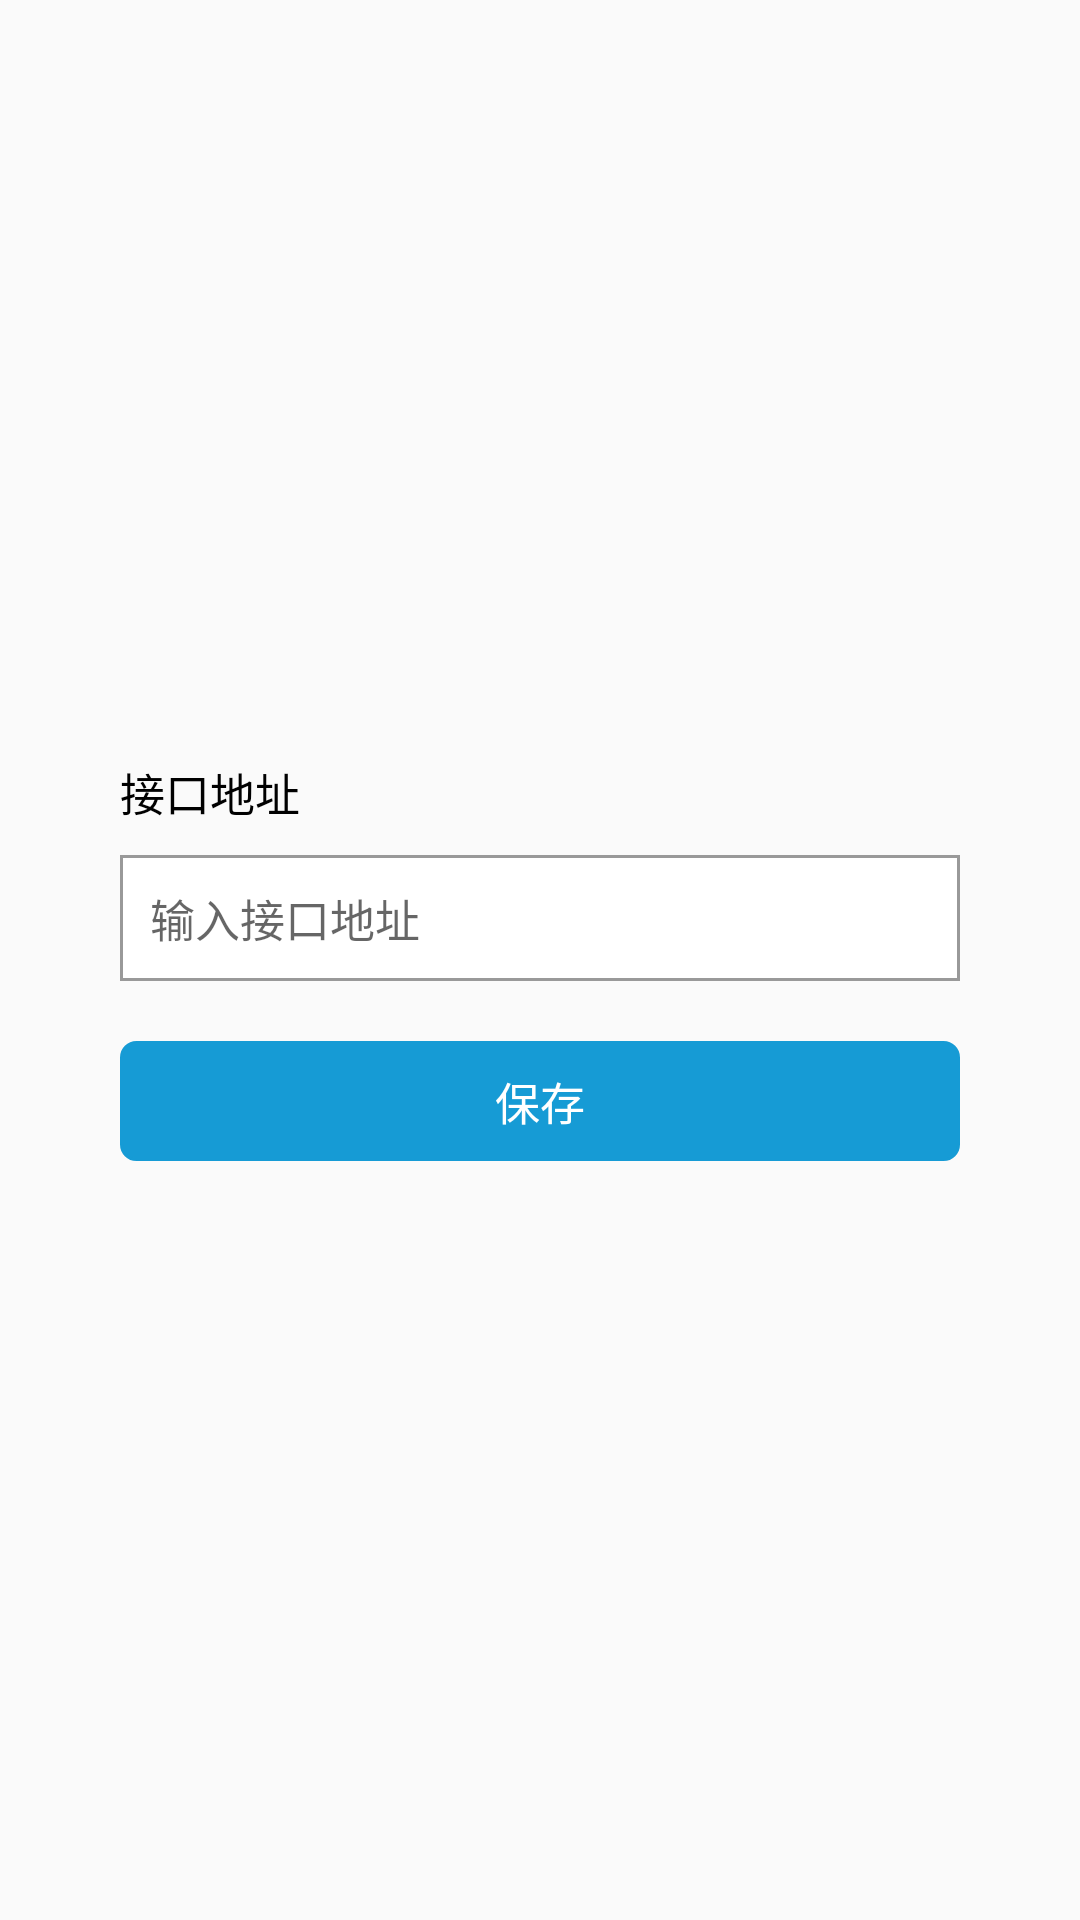

This screen was rendered from an Android layout file. Write that file and the resources it references.
<!-- AndroidManifest.xml: application theme AppTheme -->
<!-- res/layout/activity_interface.xml -->
<?xml version="1.0" encoding="utf-8"?>
<LinearLayout xmlns:android="http://schemas.android.com/apk/res/android"
    android:orientation="vertical" android:layout_width="match_parent"
    android:layout_height="match_parent">

    <TextView
        android:layout_width="match_parent"
        android:layout_height="0dp"
        android:layout_weight="1"/>

    <TextView
        android:layout_width="wrap_content"
        android:layout_height="wrap_content"
        android:layout_marginLeft="40dp"
        android:layout_marginRight="40dp"
        android:textSize="15sp"
        android:textColor="@color/black"
        android:text="接口地址"/>

    <EditText
        android:id="@+id/ed_interface"
        android:layout_marginLeft="40dp"
        android:layout_marginRight="40dp"
        android:layout_marginTop="10dp"
        android:layout_width="match_parent"
        android:layout_height="wrap_content"
        android:hint="输入接口地址"
        android:layout_centerVertical="true"
        android:background="@drawable/shape_login_edit"
        android:padding="10dp"
        android:textSize="15sp"/>

    <TextView
        android:id="@+id/tv_save"
        android:layout_width="match_parent"
        android:layout_height="40dp"
        android:layout_marginLeft="40dp"
        android:layout_marginRight="40dp"
        android:layout_marginTop="20dp"
        android:background="@drawable/bg_commit"
        android:textSize="15sp"
        android:textColor="@color/white"
        android:text="保存"
        android:gravity="center"/>

    <TextView
        android:layout_width="match_parent"
        android:layout_height="0dp"
        android:layout_weight="1"/>

</LinearLayout>
<!-- resources referenced by this layout -->
<resources>
  <color name="black">#000000</color>
  <color name="white">#ffffff</color>
  <!-- drawable bg_commit (drawable) -->
  <?xml version="1.0" encoding="utf-8"?>
  <shape xmlns:android="http://schemas.android.com/apk/res/android"
      android:shape="rectangle" >
  
      <corners
          android:radius="5dp"/>
  
      <stroke
          android:width="1dp"
          android:color="@color/bg_commit" />
  
      <solid
          android:color="@color/bg_commit" />
  </shape>
  <!-- drawable shape_login_edit (drawable) -->
  <?xml version="1.0" encoding="utf-8"?>
  <shape xmlns:android="http://schemas.android.com/apk/res/android">
      <solid android:color="#ffffff" />
      <stroke android:width="1dp" android:color="@color/gray" />
  </shape>
  <style name="AppTheme" parent="Theme.AppCompat.Light.DarkActionBar">
          
          <item name="colorPrimary">@color/colorPrimary</item>
          <item name="colorPrimaryDark">@color/colorPrimaryDark</item>
          <item name="colorAccent">@color/colorAccent</item>
      </style>
  <color name="bg_commit">#169BD5</color>
  <color name="gray">#999999</color>
  <color name="colorPrimary">#36A9CE</color>
  <color name="colorPrimaryDark">#303F9F</color>
  <color name="colorAccent">#FF4081</color>
</resources>
